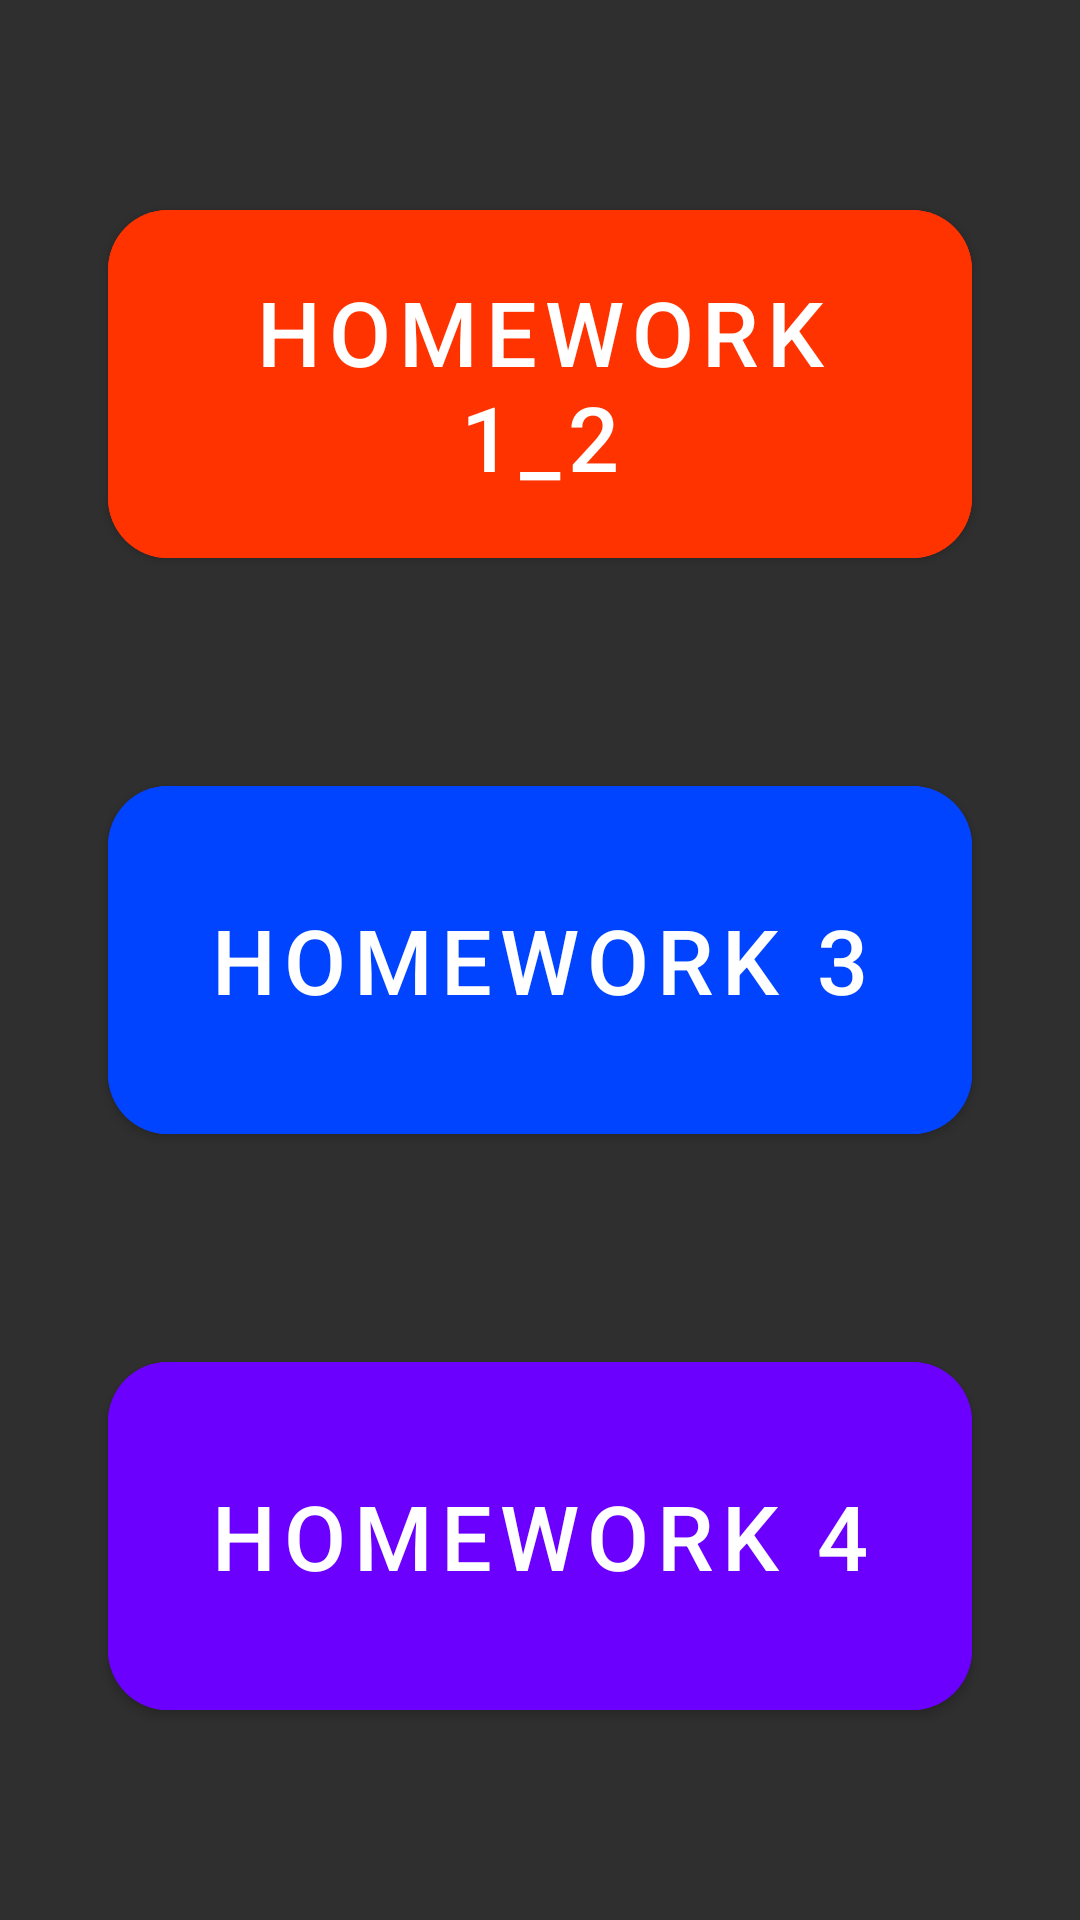

The Android layout XML behind this screen, and the referenced resources:
<!-- AndroidManifest.xml: application theme Theme.HW19T2 -->
<!-- res/layout/fragment_home.xml -->
<?xml version="1.0" encoding="utf-8"?>
<androidx.constraintlayout.widget.ConstraintLayout xmlns:android="http://schemas.android.com/apk/res/android"
    xmlns:app="http://schemas.android.com/apk/res-auto"
    xmlns:tools="http://schemas.android.com/tools"
    android:layout_width="match_parent"
    android:layout_height="match_parent"
    android:background="#302F2F"
    tools:context=".Fragments.HomeFragment">

    <com.google.android.material.button.MaterialButton
        android:id="@+id/home_1_2"
        android:layout_width="0dp"
        android:layout_height="0dp"
        android:backgroundTint="#FF3300"
        android:text="@string/homework_1_2"
        android:textSize="30sp"
        app:cornerRadius="20dp"
        app:layout_constraintBottom_toTopOf="@id/home_3"
        app:layout_constraintHeight_percent="0.2"
        app:layout_constraintLeft_toLeftOf="parent"
        app:layout_constraintRight_toRightOf="parent"
        app:layout_constraintTop_toTopOf="parent"
        app:layout_constraintWidth_percent="0.8" />

    <com.google.android.material.button.MaterialButton
        android:id="@+id/home_3"
        android:layout_width="0dp"
        android:layout_height="0dp"
        android:backgroundTint="#0044FF"
        android:text="@string/homework_3"
        android:textSize="30sp"
        app:cornerRadius="20dp"
        app:layout_constraintBottom_toTopOf="@id/home_4"
        app:layout_constraintHeight_percent="0.2"
        app:layout_constraintLeft_toLeftOf="parent"
        app:layout_constraintRight_toRightOf="parent"
        app:layout_constraintTop_toBottomOf="@id/home_1_2"
        app:layout_constraintWidth_percent="0.8" />

    <com.google.android.material.button.MaterialButton
        android:id="@+id/home_4"
        android:layout_width="0dp"
        android:layout_height="0dp"
        android:backgroundTint="#6B00FF"
        android:text="@string/homework_4"
        android:textSize="30sp"
        app:cornerRadius="20dp"
        app:layout_constraintBottom_toBottomOf="parent"
        app:layout_constraintHeight_percent="0.2"
        app:layout_constraintLeft_toLeftOf="parent"
        app:layout_constraintRight_toRightOf="parent"
        app:layout_constraintTop_toBottomOf="@id/home_3"
        app:layout_constraintWidth_percent="0.8" />

</androidx.constraintlayout.widget.ConstraintLayout>
<!-- resources referenced by this layout -->
<resources>
  <string name="homework_1_2">Homework 1_2</string>
  <string name="homework_3">Homework 3</string>
  <string name="homework_4">Homework 4</string>
  <style name="Theme.HW19T2" parent="Theme.MaterialComponents.DayNight.DarkActionBar">
          
          <item name="colorPrimary">@color/purple_500</item>
          <item name="colorPrimaryVariant">@color/purple_700</item>
          <item name="colorOnPrimary">@color/white</item>
          
          <item name="colorSecondary">@color/teal_200</item>
          <item name="colorSecondaryVariant">@color/teal_700</item>
          <item name="colorOnSecondary">@color/black</item>
          
          <item name="android:statusBarColor" tools:targetApi="l">?attr/colorPrimaryVariant</item>
          
      </style>
  <!-- not gathered from this repository: default colours our renderer supplied (Android Studio template values) -->
  <color name="purple_500">#FF6200EE</color>
  <color name="purple_700">#FF3700B3</color>
  <color name="teal_200">#FF03DAC5</color>
  <color name="teal_700">#FF018786</color>
  <color name="black">#FF000000</color>
  <color name="white">#FFFFFFFF</color>
</resources>
